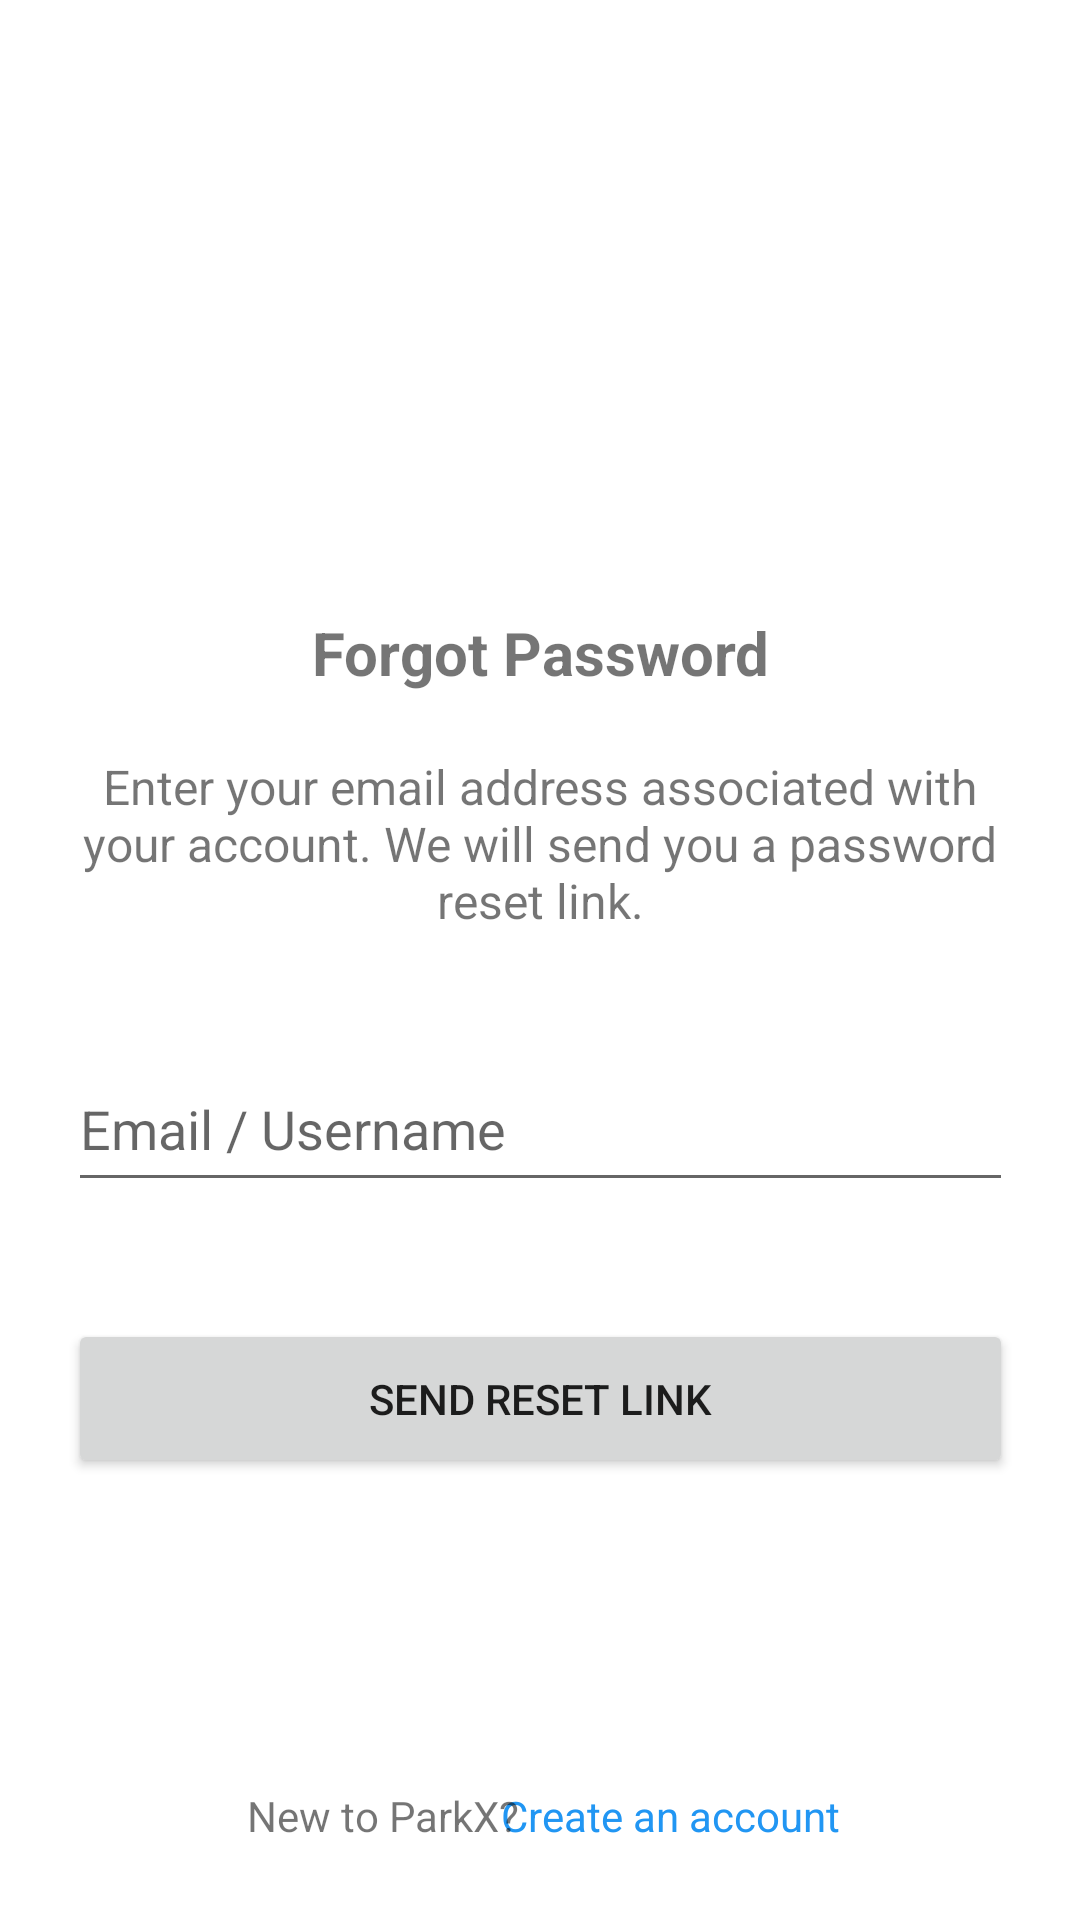

This screen was rendered from an Android layout file. Write that file and the resources it references.
<!-- AndroidManifest.xml: application theme Theme.ParkX -->
<!-- res/layout/activity_send_reset_link.xml -->
<?xml version="1.0" encoding="utf-8"?>
<androidx.constraintlayout.widget.ConstraintLayout xmlns:android="http://schemas.android.com/apk/res/android"
    xmlns:app="http://schemas.android.com/apk/res-auto"
    xmlns:tools="http://schemas.android.com/tools"
    android:layout_width="match_parent"
    android:layout_height="match_parent"
    tools:context=".activities.customer.SendResetLinkActivity">

    <ImageView
        android:id="@+id/imageView"
        android:layout_width="177dp"
        android:layout_height="135dp"
        app:layout_constraintBottom_toBottomOf="parent"
        app:layout_constraintEnd_toEndOf="@+id/activity_verify_code_tv_title"
        app:layout_constraintHorizontal_bias="0.5"
        app:layout_constraintStart_toStartOf="@+id/activity_verify_code_tv_title"
        app:layout_constraintTop_toTopOf="parent"
        app:layout_constraintVertical_bias="0.043"
        app:srcCompat="@drawable/parkx_logo" />

    <TextView
        android:id="@+id/activity_verify_code_tv_title"
        android:layout_width="wrap_content"
        android:layout_height="wrap_content"
        android:text="@string/forgot_password"
        android:textSize="20sp"
        android:textStyle="bold"
        app:layout_constraintBottom_toBottomOf="parent"
        app:layout_constraintEnd_toEndOf="@+id/activity_send_reset_link_tv_instruction"
        app:layout_constraintHorizontal_bias="0.5"
        app:layout_constraintStart_toStartOf="@+id/activity_send_reset_link_tv_instruction"
        app:layout_constraintTop_toTopOf="parent"
        app:layout_constraintVertical_bias="0.333" />

    <EditText
        android:id="@+id/activity_send_reset_link_et_email"
        android:layout_width="315dp"
        android:layout_height="52dp"
        android:ems="10"
        android:hint="Email / Username"
        android:inputType="textEmailAddress"
        app:layout_constraintBottom_toBottomOf="parent"
        app:layout_constraintEnd_toEndOf="@+id/activity_send_reset_link_btn_send_reset_link"
        app:layout_constraintHorizontal_bias="0.5"
        app:layout_constraintStart_toStartOf="@+id/activity_send_reset_link_btn_send_reset_link"
        app:layout_constraintTop_toTopOf="parent"
        app:layout_constraintVertical_bias="0.593" />

    <Button
        android:id="@+id/activity_send_reset_link_btn_send_reset_link"
        android:layout_width="315dp"
        android:layout_height="53dp"
        android:text="@string/send_reset_link"
        app:layout_constraintBottom_toBottomOf="parent"
        app:layout_constraintEnd_toEndOf="parent"
        app:layout_constraintStart_toStartOf="parent"
        app:layout_constraintTop_toTopOf="parent"
        app:layout_constraintVertical_bias="0.749" />

    <TextView
        android:id="@+id/activity_send_reset_link_tv_to_register"
        android:layout_width="wrap_content"
        android:layout_height="wrap_content"
        android:text="Create an account"
        android:textColor="#2196F3"
        app:layout_constraintBottom_toBottomOf="parent"
        app:layout_constraintEnd_toEndOf="parent"
        app:layout_constraintHorizontal_bias="0.676"
        app:layout_constraintStart_toStartOf="parent"
        app:layout_constraintTop_toTopOf="parent"
        app:layout_constraintVertical_bias="0.959" />

    <TextView
        android:id="@+id/textView6"
        android:layout_width="wrap_content"
        android:layout_height="wrap_content"
        android:text="New to ParkX?"
        app:layout_constraintBottom_toBottomOf="parent"
        app:layout_constraintEnd_toEndOf="parent"
        app:layout_constraintHorizontal_bias="0.306"
        app:layout_constraintStart_toStartOf="parent"
        app:layout_constraintTop_toTopOf="parent"
        app:layout_constraintVertical_bias="0.959" />

    <TextView
        android:id="@+id/activity_send_reset_link_tv_instruction"
        android:layout_width="315dp"
        android:layout_height="wrap_content"
        android:text="Enter your email address associated with your account. We will send you a password reset link."
        android:textAlignment="center"
        android:textSize="16dp"
        app:layout_constraintBottom_toBottomOf="parent"
        app:layout_constraintEnd_toEndOf="@+id/activity_send_reset_link_et_email"
        app:layout_constraintHorizontal_bias="0.485"
        app:layout_constraintStart_toStartOf="@+id/activity_send_reset_link_et_email"
        app:layout_constraintTop_toTopOf="parent"
        app:layout_constraintVertical_bias="0.433" />


</androidx.constraintlayout.widget.ConstraintLayout>
<!-- resources referenced by this layout -->
<resources>
  <string name="forgot_password">Forgot Password</string>
  <string name="send_reset_link">Send reset link</string>
  <style name="Theme.ParkX" parent="Theme.MaterialComponents.DayNight.DarkActionBar">
          
          <item name="colorPrimary">@color/lavender</item>
          <item name="colorPrimaryVariant">@color/lavender</item>
          <item name="colorOnPrimary">@color/white</item>
          
          <item name="colorSecondary">@color/teal_200</item>
          <item name="colorSecondaryVariant">@color/teal_700</item>
          <item name="colorOnSecondary">@color/black</item>
          
          <item name="android:statusBarColor">?attr/colorPrimaryVariant</item>
          
      </style>
  <color name="lavender">#8692f7</color>
  <color name="white">#FFFFFFFF</color>
  <color name="teal_200">#FF03DAC5</color>
  <color name="teal_700">#FF018786</color>
  <color name="black">#FF000000</color>
</resources>
